Labelled photos from "SP3", an image-classification folder in cyt228/fabric_anomaly_project. The possible labels are: defect, defect-free, defect for classify.

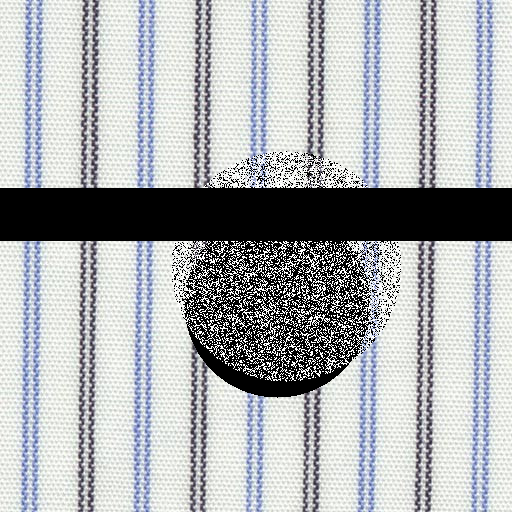
Label: defect

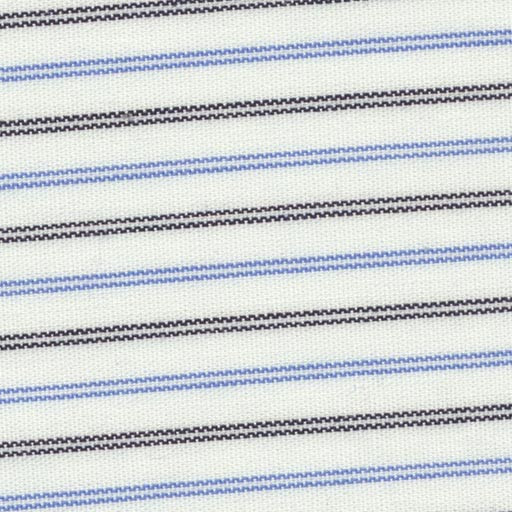
Label: defect for classify

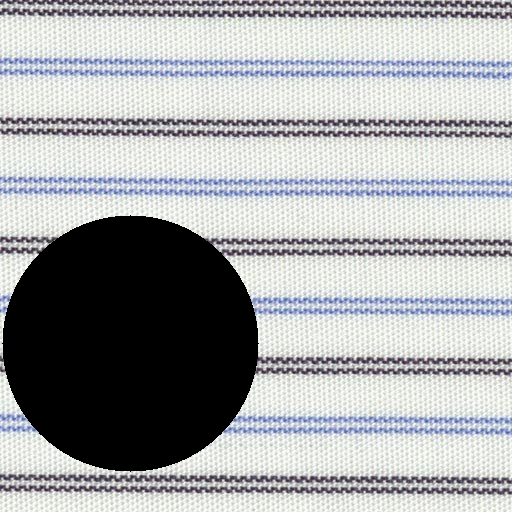
Label: defect for classify

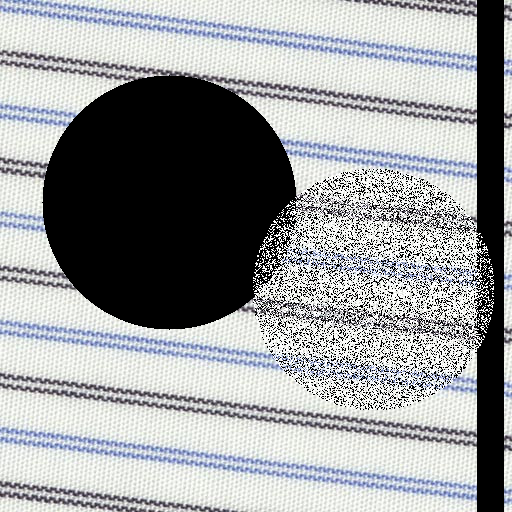
Label: defect

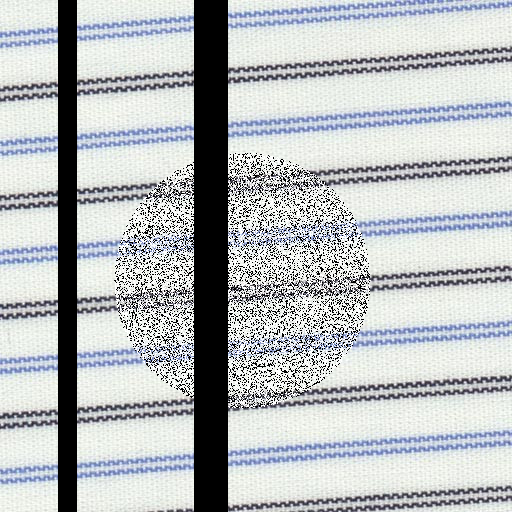
Label: defect

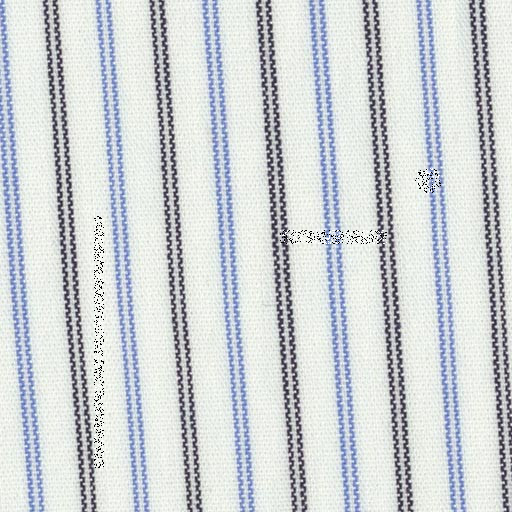
Label: defect for classify
